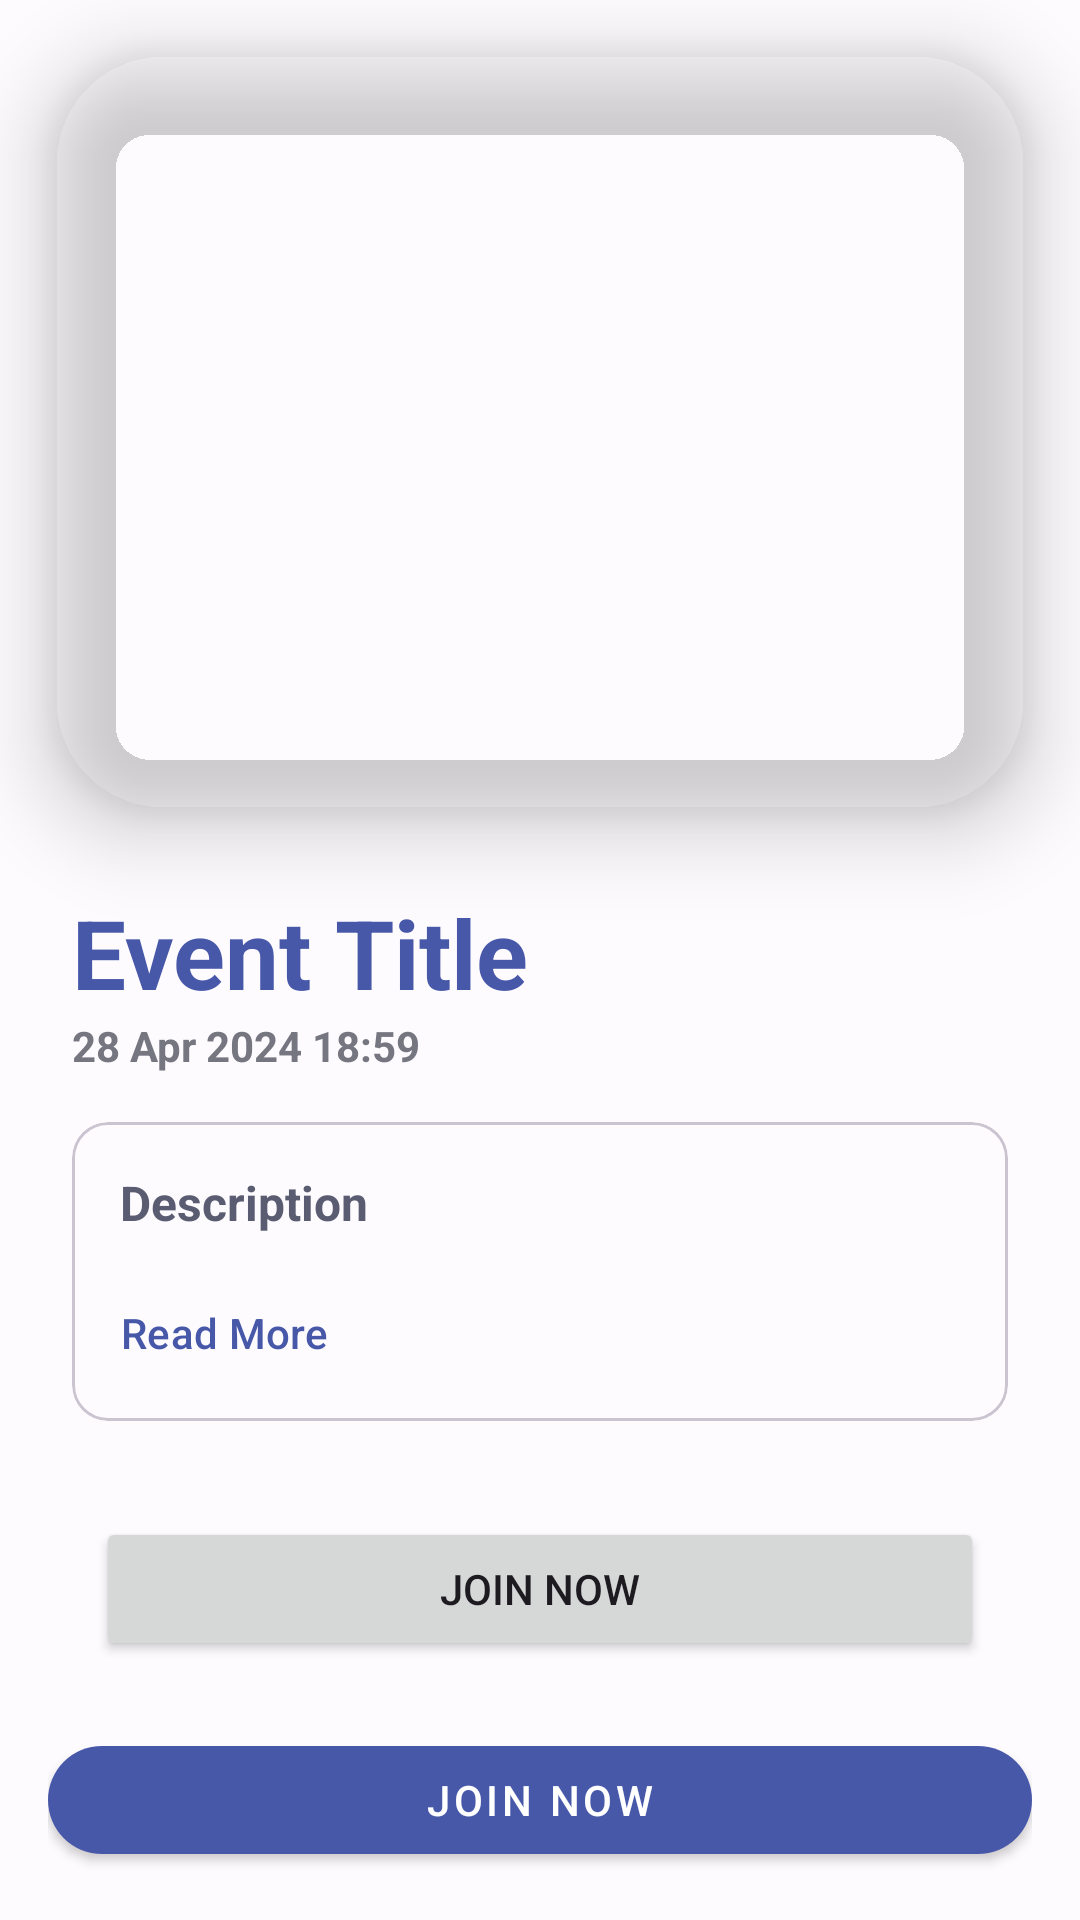

The Android layout XML behind this screen, and the referenced resources:
<!-- AndroidManifest.xml: application theme AppTheme -->
<!-- res/layout/fragment_event_detail.xml -->
<?xml version="1.0" encoding="utf-8"?>
<FrameLayout xmlns:android="http://schemas.android.com/apk/res/android"
    xmlns:app="http://schemas.android.com/apk/res-auto"
    xmlns:tools="http://schemas.android.com/tools"
    android:layout_width="match_parent"
    android:layout_height="wrap_content"
    android:clipChildren="false"
    android:clipToPadding="false"
    android:orientation="vertical"
    tools:context=".EventDetailFragment">

    <androidx.core.widget.NestedScrollView
        android:id="@+id/scrollView2"
        android:layout_width="match_parent"
        android:layout_height="wrap_content"
        android:layout_marginHorizontal="16dp"
        android:layout_marginTop="16dp"
        android:clipChildren="false"
        android:clipToPadding="false">

        <LinearLayout
            android:layout_width="match_parent"
            android:layout_height="wrap_content"
            android:clipChildren="false"
            android:clipToPadding="false"
            android:orientation="vertical">


            <com.google.android.material.imageview.ShapeableImageView
                android:id="@+id/sivEventBg"
                android:layout_width="match_parent"
                android:layout_height="256dp"
                android:elevation="16dp"
                android:scaleType="centerCrop"
                android:src="@drawable/ic_launcher_background"
                app:shapeAppearanceOverlay="@style/roundedSm" />

            <LinearLayout
                android:layout_width="match_parent"
                android:layout_height="wrap_content"
                android:orientation="vertical"
                android:paddingHorizontal="8dp">

                <LinearLayout
                    android:layout_width="match_parent"
                    android:layout_height="wrap_content"
                    android:layout_marginTop="24dp"
                    android:orientation="vertical">

                    <TextView
                        android:id="@+id/tvEventTitle"
                        android:layout_width="match_parent"
                        android:layout_height="wrap_content"
                        android:text="Event Title"
                        android:textColor="?colorPrimary"
                        android:textSize="32sp"
                        android:textStyle="bold" />

                    <TextView
                        android:id="@+id/tvEventDateTime"
                        android:layout_width="match_parent"
                        android:layout_height="wrap_content"
                        android:text="28 Apr 2024 18:59"
                        android:textColor="?colorOutline"
                        android:textStyle="bold" />
                </LinearLayout>

                <com.google.android.material.card.MaterialCardView
                    android:layout_width="match_parent"
                    android:layout_height="wrap_content"
                    android:layout_marginTop="16dp"
                    app:contentPadding="16dp">

                <LinearLayout
                    android:layout_width="match_parent"
                    android:layout_height="wrap_content"
                    android:orientation="vertical">

                <TextView
                    android:layout_width="match_parent"
                    android:layout_height="wrap_content"
                    android:text="Description"
                    android:textColor="?colorSecondary"
                    android:textSize="16sp"
                    android:textStyle="bold" />

                <LinearLayout
                    android:layout_width="match_parent"
                    android:layout_height="wrap_content"
                    android:orientation="vertical">

                    <TextView
                        android:id="@+id/tvDescContent"
                        android:layout_width="match_parent"
                        android:layout_height="wrap_content"
                        tools:text="Lorem ipsum dolor sit amet, consectetur adipiscing elit. Ut volutpat ipsum quis mi luctus, id feugiat ante sollicitudin. Proin quis dolor justo. Nullam id magna ut arcu vestibulum dictum. Duis pharetra, leo a vulputate pulvinar, turpis nisl condiment..." />

                    <com.google.android.material.button.MaterialButton
                        style="@style/ReadMoreTextBtn"
                        android:id="@+id/btnDescReadMore"
                        android:layout_width="wrap_content"
                        android:layout_height="wrap_content"
                        android:text="Read More" />
                </LinearLayout>
            </LinearLayout>
                </com.google.android.material.card.MaterialCardView>
                </LinearLayout>

            
            <Space
                android:layout_width="match_parent"
                android:layout_height="16dp" />

            
            <LinearLayout

                android:layout_width="match_parent"
                android:layout_height="wrap_content"
                android:layout_gravity="bottom"
                android:background="@drawable/rounded_top_surface_high_bg"
                android:padding="16dp">

                <Button
                    android:layout_width="match_parent"
                    android:layout_height="wrap_content"
                    android:text="Join Now" />
            </LinearLayout>
        </LinearLayout>
    </androidx.core.widget.NestedScrollView>

    <LinearLayout
        android:id="@+id/llBottom"
        android:layout_width="match_parent"
        android:layout_height="wrap_content"
        android:layout_gravity="bottom"
        android:background="@drawable/rounded_top_surface_high_bg"
        android:padding="16dp">

        <com.google.android.material.button.MaterialButton
            android:id="@+id/btnJoinEvent"
            app:cornerRadius="99999dp"
            style="@style/Widget.MaterialComponents.Button"
            android:layout_width="match_parent"
            android:layout_height="wrap_content"
            android:text="Join Now" />
    </LinearLayout>
</FrameLayout>
<!-- resources referenced by this layout -->
<resources>
  <style name="ReadMoreTextBtn" parent="Widget.Material3.Button.TextButton">
          <item name="android:paddingLeft">0dp</item>
          <item name="android:paddingRight">0dp</item>
          <item name="android:paddingTop">0dp</item>
          <item name="android:paddingBottom">0dp</item>
          <item name="android:minHeight">0dp</item>
          <item name="android:minWidth">0dp</item>
          <item name="shapeAppearanceOverlay">@style/roundedSm</item>
      </style>
  <style name="roundedSm">
          <item name="cornerFamily">rounded</item>
          <item name="cornerSize">15%</item>
      </style>
  <style name="newDrawerIcon" parent="Widget.AppCompat.DrawerArrowToggle">
          <item name="spinBars">true</item>
          <item name="color">?colorOnPrimary</item>
      </style>
  <color name="md_theme_light_primary">#4758A9</color>
  <color name="md_theme_light_onPrimary">#FFFFFF</color>
  <color name="md_theme_light_primaryContainer">#DDE1FF</color>
  <color name="md_theme_light_onPrimaryContainer">#001356</color>
  <color name="md_theme_light_secondary">#5A5D72</color>
  <color name="md_theme_light_onSecondary">#FFFFFF</color>
  <color name="md_theme_light_secondaryContainer">#DFE1F9</color>
  <color name="md_theme_light_onSecondaryContainer">#171B2C</color>
  <color name="md_theme_light_tertiary">#76546E</color>
  <color name="md_theme_light_onTertiary">#FFFFFF</color>
  <color name="md_theme_light_tertiaryContainer">#FFD7F3</color>
  <color name="md_theme_light_onTertiaryContainer">#2C1228</color>
  <color name="md_theme_light_error">#BA1A1A</color>
  <color name="md_theme_light_errorContainer">#FFDAD6</color>
  <color name="md_theme_light_onError">#FFFFFF</color>
  <color name="md_theme_light_onErrorContainer">#410002</color>
  <color name="md_theme_light_background">#FEFBFF</color>
  <color name="md_theme_light_onBackground">#1B1B1F</color>
  <color name="md_theme_light_surface">#FEFBFF</color>
  <color name="md_theme_light_onSurface">#1B1B1F</color>
  <color name="md_theme_light_surfaceVariant">#E2E1EC</color>
  <color name="md_theme_light_onSurfaceVariant">#45464F</color>
  <color name="md_theme_light_outline">#767680</color>
  <color name="md_theme_light_inverseOnSurface">#F3F0F4</color>
  <color name="md_theme_light_inverseSurface">#303034</color>
  <color name="md_theme_light_inversePrimary">#B9C3FF</color>
</resources>
